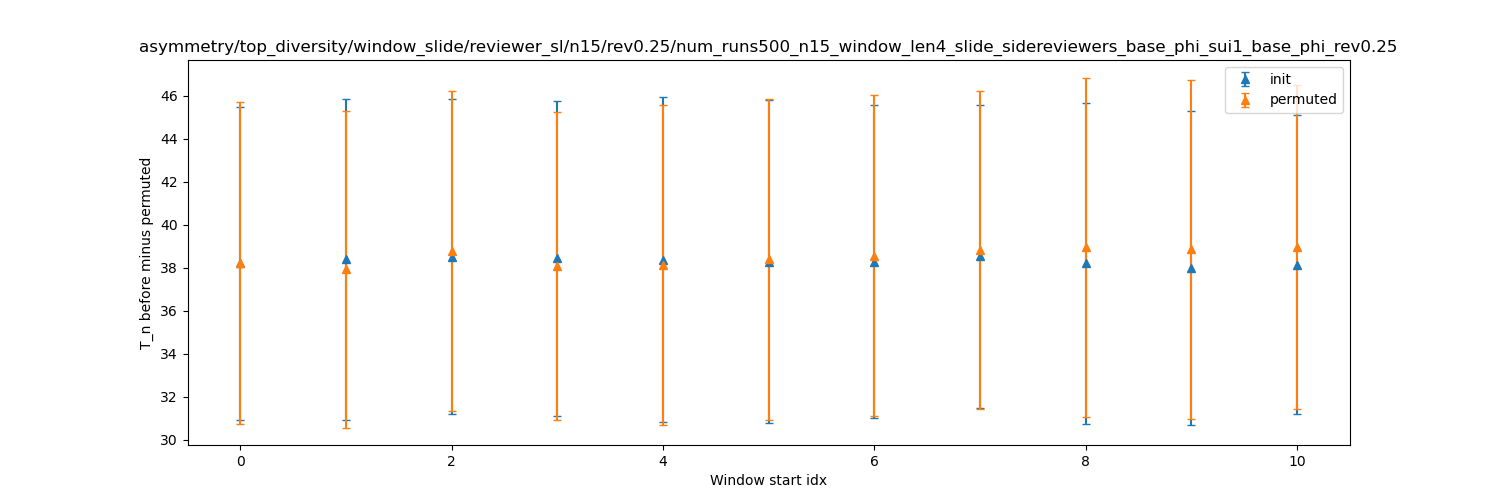

The data file committed next to this chart (first rows):
dispersion, init_mean, init_stdev, permuted_mean, permuted_stdev
0, 38.2, 7.293, 38.23, 7.488
1, 38.38, 7.452, 37.92, 7.352
2, 38.51, 7.331, 38.79, 7.454
3, 38.43, 7.323, 38.08, 7.165
4, 38.38, 7.541, 38.11, 7.442
5, 38.29, 7.502, 38.4, 7.465
6, 38.27, 7.278, 38.56, 7.456
7, 38.52, 7.066, 38.8, 7.397
8, 38.2, 7.451, 38.95, 7.9
9, 37.97, 7.298, 38.85, 7.868
10, 38.14, 6.964, 38.96, 7.555
